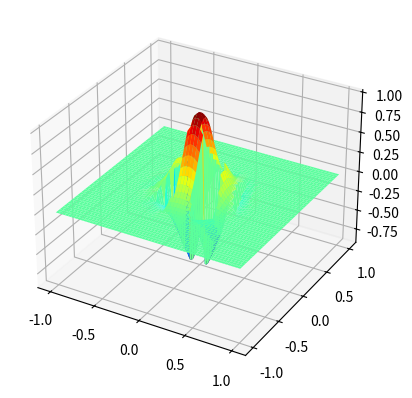

Generate this figure with matplotlib:
import numpy as np
import matplotlib.pyplot as plt
from scipy.io.wavfile import write

#---------------------------------------------------

#functions

#simple functions

#cosine of pulsation w
def fs1(x, y,w):   
    return np.cos(w*x)

def fs2(x, y, w):  
    return np.cos(w*x)*np.sin(w*y)

def fs3(x, y, w):  
    return np.cos(w*(y+1)*2*x)

#2D Bell curve with parameter s 
def fs4(x,y,s):    
    return np.exp(-(s*x)**2-(s*y)**2)

 #2D cardinal sine with pulsation w
def fs5(x,y,w):  
    return np.sin(w*x)*np.sin(w*y)/(w**2*x*y)




#complex functions (functions defined with other functions)
def fc1(x,y):
    return sign(fs1(x,y,10))

def fc2(x,y,w):
    return sign(fs3(x, y, w))
    

def fc3(x,y):
    return fs4(x,y,2)*fc2(x,y,4)

def fc4(x,y,w,s):
    return fs4(x,y,s)*fc2(x,y, w)

def fc5(x,y):
    return (fc4(x,y,100, 4)+fc4(x-0.5,y-0.5, 80, 2)+fc4(x+0.5,y+0.5, 20, 4)+fc4(x+0.5,y-0.5, 60, 4)+fc4(x-0.5,y+0.5, 30, 4))/5
   
def fc6(x,y):
    return fc5(x,y)*fs4(x,y,2)

def fc7(x,y):
    return demultiplication_translation_sum_2args(5, 0.7, x, y, fs4, 10)

def fc8(x,y):
    return demultiplication_translation_sum_4args(5, 0.7, x, y, fc4, 10, 4)

def fc9(x,y):
    return demultiplication_translation_sum_2args(5, 0.7, x, y, fc5)

def fc10(x,y):
    return demultiplication_translation_sum_3args(5, 0.7,x, y, fs5, 20)

def fc11(x,y):
    x_warp_3args(x, y, fs5,20)

def fc12(x,y):
    return rotation_3args(np.pi/4,x, y, fs1,10)

def fc13(x,y):
    return rotation_2args(np.pi/4+10**(-2),x, y, fc11)

def fc14(x,y):
    return rotation_2args(np.pi/4+10**(-2),x, y, fc9)

    

#operators (they act on 2D functions)

#simple operators

#takes a function and returns its sign
def sign(arr):  
    arr1=arr
    for i in range(waveform_number):
        for j in range(sample_number):
            if arr1[i][j]>0:
                arr1[i][j]=1
            if arr1[i][j]<0:
                arr1[i][j]=-1
    return arr1


#takes a function and demultiplies it. N: number of copies. d: defines the distance between copies
def demultiplication_translation_sum_2args(N,d, x,y, f):     
    arr1=np.zeros([waveform_number, sample_number])
    for a in np.linspace(-d,d,N):
        arr1+=f(x+a,y+a)
    if N%2==0:
        for a in np.linspace(-d,d,N):
            arr1+=f(x-a,y+a)
    else:
        for a in np.linspace(-d,d,N-1):
            arr1+=f(x-a,y+a)
      
    return arr1/4

def demultiplication_translation_sum_3args(N,d,x,y, f, extra_parameter1):
    arr1=np.zeros([waveform_number, sample_number])
    for a in np.linspace(-d,d,N):
        arr1+=f(x+a,y+a,extra_parameter1)
    if N%2==0:
        for a in np.linspace(-d,d,N):
            arr1+=f(x-a,y+a,extra_parameter1)
    else:
        for a in np.linspace(-d,d,N-1):
            arr1+=f(x-a,y+a,extra_parameter1)
      
    return arr1/4

def demultiplication_translation_sum_4args(N,d,x,y, f, extra_parameter1, extra_parameter2):
    arr1=np.zeros([waveform_number, sample_number])
    for a in np.linspace(-d,d,N):
        arr1+=f(x+a,y+a,extra_parameter1,extra_parameter2)
    if N%2==0:
        for a in np.linspace(-d,d,N):
            arr1+=f(x-a,y+a,extra_parameter1,extra_parameter2)
    else:
        for a in np.linspace(-d,d,N-1):
            arr1+=f(x-a,y+a,extra_parameter1,extra_parameter2)
      
    return arr1/4

#an operator which acts on x 
def x_warp_3args(x,y,f,extra_parameter1):  
    return f(-x**2,y,extra_parameter1)

#an operator which make the function rotate around -z with an angle theta [rad]
def rotation_2args(theta, x,y,f):  
    x_prime=np.cos(theta)*x-np.sin(theta)*y
    y_prime=np.sin(theta)*x+np.cos(theta)*y
    
    return f(x_prime, y_prime)

def rotation_3args(theta, x,y,f,extra_parameter1):  
    x_prime=np.cos(theta)*x-np.sin(theta)*y
    y_prime=np.sin(theta)*x+np.cos(theta)*y
    
    return f(x_prime, y_prime,extra_parameter1)

#complex operators (operators defined from other operators)

#to be created

#---------------------------------------------------

prototyping=1

if prototyping==True:
    sample_number=60
    waveform_number=60 
else:
    sample_number=2048  #number of samples per wavetables.For serum 2048. For ableton wavetable 1024.
    waveform_number=256 


x = np.linspace(-1, 1, sample_number)
y = np.linspace(-1, 1, waveform_number)

X, Y = np.meshgrid(x, y)

Z = fc4(X,Y,10,4)  #change the function name here. This function will become the wavetable


#I cut any values below -1 and above 1 it's what serum and ableton wavetable doe
for i in range(waveform_number):
    for j in range(sample_number):
        if Z[i][j]>1:
            Z[i][j]=1
        if Z[i][j]<-1:
            Z[i][j]=-1
            
            
#visualizing the wavetable
if prototyping==True:
    fig = plt.figure()
    ax = plt.axes(projection='3d')
    ax.plot_surface(X, Y, Z, rstride=1, cstride=1,cmap='jet', edgecolor = 'none')

print(Z.shape)


#.wav file is created
wav=np.ones(sample_number*waveform_number, dtype='float32') #dtype='float32' is import for ableton to read the files.
#but serum is ok with reading 64 bit files so it's not necessary to use the command for serum

for i in range(waveform_number):
    for j in range(sample_number):
        wav[j+i*sample_number]=Z[i][j]

rate = 44100 # any number can be used
if prototyping==False:
    write('wavetable.wav', rate, wav)
